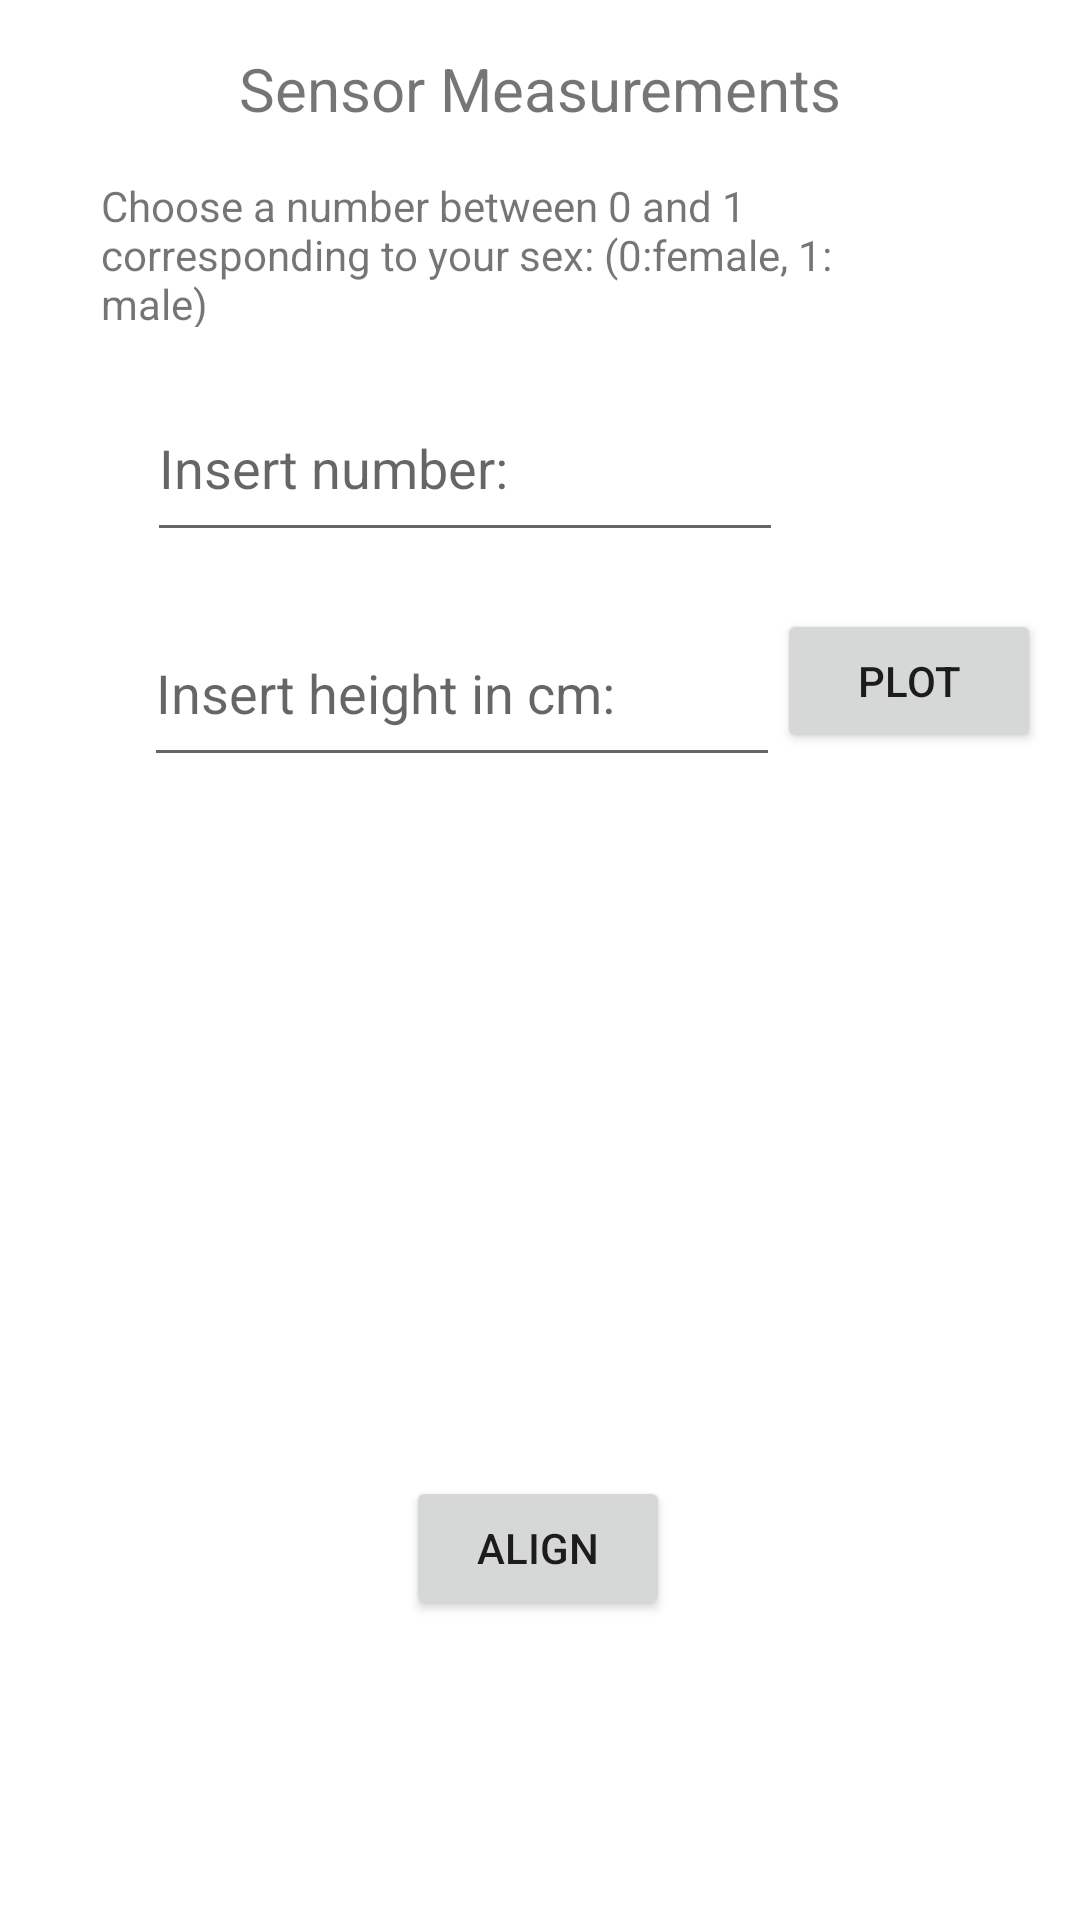

Reconstruct the res/layout file that produces this screen, plus the resources it refers to.
<!-- AndroidManifest.xml: application theme Theme.IndoorPositioning -->
<!-- res/layout/activity_plot_pdr.xml -->
<?xml version="1.0" encoding="utf-8"?>
<androidx.constraintlayout.widget.ConstraintLayout xmlns:android="http://schemas.android.com/apk/res/android"
    xmlns:app="http://schemas.android.com/apk/res-auto"
    xmlns:tools="http://schemas.android.com/tools"
    android:layout_width="match_parent"
    android:layout_height="match_parent">

    <TextView
        android:id="@+id/height_tv"
        android:layout_width="270dp"
        android:layout_height="50dp"
        android:layout_marginStart="16dp"
        android:layout_marginTop="16dp"
        android:layout_marginEnd="16dp"
        android:hint="@string/inputsextext"
        android:text="@string/inputsextext"
        android:textSize="14sp"
        app:layout_constraintEnd_toEndOf="parent"
        app:layout_constraintHorizontal_bias="0.302"
        app:layout_constraintStart_toStartOf="parent"
        app:layout_constraintTop_toBottomOf="@+id/textView6" />

    <TextView
        android:id="@+id/textView6"
        android:layout_width="wrap_content"
        android:layout_height="wrap_content"
        android:layout_marginStart="16dp"
        android:layout_marginTop="16dp"
        android:layout_marginEnd="16dp"
        android:hint="@string/plotsensor"
        android:text="@string/plotsensor"
        android:textSize="20sp"
        app:layout_constraintEnd_toEndOf="parent"
        app:layout_constraintStart_toStartOf="parent"
        app:layout_constraintTop_toTopOf="parent" />

    <ImageView
        android:id="@+id/plot_sensor_image2"
        android:layout_width="288dp"
        android:layout_height="266dp"
        android:layout_marginStart="16dp"
        android:layout_marginTop="24dp"
        android:layout_marginEnd="16dp"
        app:layout_constraintEnd_toEndOf="parent"
        app:layout_constraintHorizontal_bias="0.492"
        app:layout_constraintStart_toStartOf="parent"
        app:layout_constraintTop_toBottomOf="@+id/insert_num3"
        app:srcCompat="@drawable/ic_launcher_background" />

    <EditText
        android:id="@+id/insert_num2"
        android:layout_width="212dp"
        android:layout_height="59dp"
        android:layout_marginStart="49dp"
        android:layout_marginTop="16dp"
        android:layout_marginEnd="150dp"
        android:ems="10"
        android:hint="@string/insertnumber"
        android:inputType="textPersonName"
        app:layout_constraintEnd_toEndOf="parent"
        app:layout_constraintHorizontal_bias="0.0"
        app:layout_constraintStart_toStartOf="parent"
        app:layout_constraintTop_toBottomOf="@+id/height_tv" />

    <EditText
        android:id="@+id/insert_num3"
        android:layout_width="212dp"
        android:layout_height="59dp"
        android:layout_marginStart="48dp"
        android:layout_marginTop="16dp"
        android:ems="10"
        android:hint="@string/input_height"
        android:inputType="textPersonName"
        app:layout_constraintStart_toStartOf="parent"
        app:layout_constraintTop_toBottomOf="@+id/insert_num2" />

    <Button
        android:id="@+id/plot_btn2"
        android:layout_width="wrap_content"
        android:layout_height="wrap_content"
        android:layout_marginStart="25dp"
        android:layout_marginEnd="39dp"
        android:layout_marginBottom="32dp"
        android:hint="@string/plot"
        android:text="@string/plot"
        app:layout_constraintBottom_toTopOf="@+id/plot_sensor_image2"
        app:layout_constraintEnd_toEndOf="parent"
        app:layout_constraintStart_toEndOf="@+id/insert_num3" />

    <Button
        android:id="@+id/align_btn"
        android:layout_width="wrap_content"
        android:layout_height="wrap_content"
        android:layout_marginBottom="100dp"
        android:hint="@string/align"
        android:onClick="align"
        android:text="@string/align"
        app:layout_constraintBottom_toBottomOf="parent"
        app:layout_constraintEnd_toEndOf="parent"
        app:layout_constraintHorizontal_bias="0.498"
        app:layout_constraintStart_toStartOf="parent" />

</androidx.constraintlayout.widget.ConstraintLayout>
<!-- resources referenced by this layout -->
<resources>
  <string name="align">Align</string>
  <string name="input_height">Insert height in cm:</string>
  <string name="inputsextext">Choose a number between 0 and 1 corresponding to your sex:
          (0:female, 1: male)</string>
  <string name="insertnumber">Insert number:</string>
  <string name="plot">Plot</string>
  <string name="plotsensor">Sensor Measurements</string>
  <style name="Theme.IndoorPositioning" parent="Theme.MaterialComponents.DayNight.DarkActionBar">
          
          <item name="colorPrimary">@color/purple_500</item>
          <item name="colorPrimaryVariant">@color/purple_700</item>
          <item name="colorOnPrimary">@color/white</item>
          
          <item name="colorSecondary">@color/teal_200</item>
          <item name="colorSecondaryVariant">@color/teal_700</item>
          <item name="colorOnSecondary">@color/black</item>
          
          <item name="android:statusBarColor" tools:targetApi="l">?attr/colorPrimaryVariant</item>
          
      </style>
  <!-- not gathered from this repository: default colours our renderer supplied (Android Studio template values) -->
  <color name="purple_500">#FF6200EE</color>
  <color name="purple_700">#FF3700B3</color>
  <color name="teal_200">#FF03DAC5</color>
  <color name="teal_700">#FF018786</color>
  <color name="black">#FF000000</color>
  <color name="white">#FFFFFFFF</color>
</resources>
